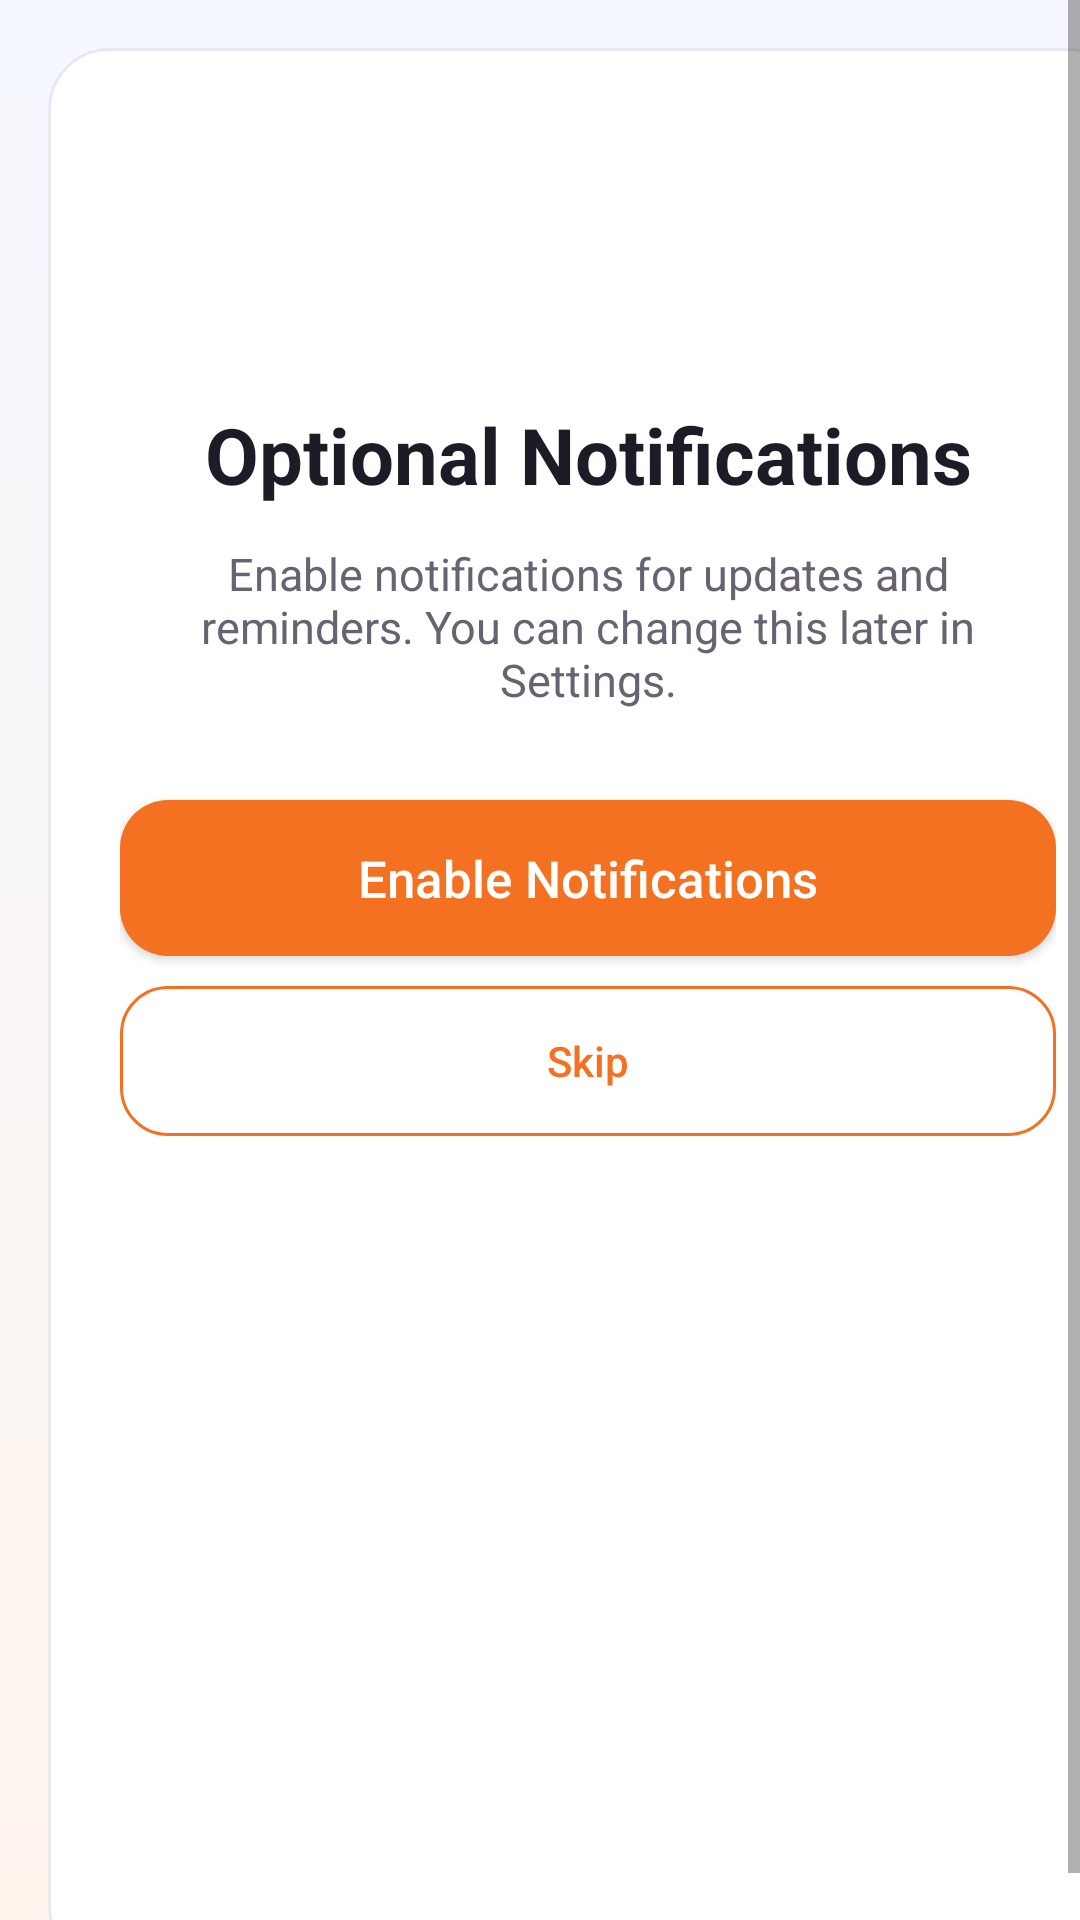

Write the Android layout XML for this screen, with the resource values it uses.
<!-- AndroidManifest.xml: activity theme Theme.DrivestNavigation -->
<!-- res/layout/activity_notifications_consent.xml -->
<?xml version="1.0" encoding="utf-8"?>
<ScrollView xmlns:android="http://schemas.android.com/apk/res/android"
    android:layout_width="match_parent"
    android:layout_height="match_parent"
    android:background="@drawable/bg_app_surface"
    android:fillViewport="true">

    <LinearLayout
        android:layout_width="match_parent"
        android:layout_height="wrap_content"
        android:layout_margin="@dimen/dim_16"
        android:background="@drawable/bg_app_card"
        android:orientation="vertical"
        android:paddingStart="@dimen/dim_24"
        android:paddingTop="@dimen/dim_24"
        android:paddingEnd="@dimen/dim_24"
        android:paddingBottom="@dimen/dim_28">

        <ImageView
            android:layout_width="@dimen/logo_width_screen"
            android:layout_height="@dimen/logo_height_screen"
            android:layout_gravity="center_horizontal"
            android:contentDescription="@string/drivest_logo_content_description"
            android:src="@drawable/drivest_logo_tight" />

        <TextView
            android:layout_width="match_parent"
            android:layout_height="wrap_content"
            android:layout_marginTop="@dimen/dim_10"
            android:gravity="center"
            android:text="@string/onboarding_notifications_title"
            android:textColor="@color/settings_text_primary"
            android:textSize="@dimen/text_26"
            android:textStyle="bold" />

        <TextView
            android:layout_width="match_parent"
            android:layout_height="wrap_content"
            android:layout_marginTop="@dimen/dim_12"
            android:gravity="center"
            android:text="@string/onboarding_notifications_message"
            android:textColor="@color/settings_text_secondary"
            android:textSize="@dimen/text_15" />

        <com.google.android.material.button.MaterialButton
            android:id="@+id/notificationsEnableButton"
            android:layout_width="match_parent"
            android:layout_height="@dimen/dim_52"
            android:layout_marginTop="@dimen/dim_30"
            android:text="@string/onboarding_notifications_enable"
            android:textAllCaps="false"
            android:textSize="@dimen/text_17" />

        <com.google.android.material.button.MaterialButton
            android:id="@+id/notificationsSkipButton"
            style="?attr/materialButtonOutlinedStyle"
            android:layout_width="match_parent"
            android:layout_height="wrap_content"
            android:layout_marginTop="@dimen/dim_10"
            android:text="@string/onboarding_skip"
            android:textAllCaps="false" />
    </LinearLayout>
</ScrollView>
<!-- resources referenced by this layout -->
<resources>
  <color name="settings_text_primary">#1F1B26</color>
  <color name="settings_text_secondary">#686271</color>
  <dimen name="dim_10">10dp</dimen>
  <dimen name="dim_12">12dp</dimen>
  <dimen name="dim_16">16dp</dimen>
  <dimen name="dim_24">24dp</dimen>
  <dimen name="dim_28">28dp</dimen>
  <dimen name="dim_30">30dp</dimen>
  <dimen name="dim_52">52dp</dimen>
  <dimen name="logo_height_screen">84dp</dimen>
  <dimen name="logo_width_screen">280dp</dimen>
  <dimen name="text_15">15sp</dimen>
  <dimen name="text_17">17sp</dimen>
  <dimen name="text_26">26sp</dimen>
  <!-- drawable bg_app_card (drawable) -->
  <?xml version="1.0" encoding="utf-8"?>
  <shape xmlns:android="http://schemas.android.com/apk/res/android">
      <corners android:radius="20dp" />
      <solid android:color="@color/app_card_bg" />
      <stroke
          android:width="1dp"
          android:color="@color/app_card_stroke" />
  </shape>
  <!-- drawable bg_app_surface (drawable) -->
  <?xml version="1.0" encoding="utf-8"?>
  <shape xmlns:android="http://schemas.android.com/apk/res/android">
      <gradient
          android:angle="270"
          android:startColor="@color/app_surface_bg_top"
          android:endColor="@color/app_surface_bg_bottom" />
  </shape>
  <string name="drivest_logo_content_description">Drivest logo</string>
  <string name="onboarding_notifications_enable">Enable Notifications</string>
  <string name="onboarding_notifications_message">Enable notifications for updates and reminders. You can change this later in Settings.</string>
  <string name="onboarding_notifications_title">Optional Notifications</string>
  <string name="onboarding_skip">Skip</string>
  <color name="app_card_bg">#FFFFFF</color>
  <color name="app_card_stroke">#E7E9F2</color>
  <color name="app_surface_bg_top">#F5F8FF</color>
  <color name="app_surface_bg_bottom">#FFF5ED</color>
  <color name="settings_accent">#F37121</color>
  <color name="settings_hero_end">#2D2B38</color>
  <color name="speedometer_alert">#DC2626</color>
  <color name="settings_accent_soft">#FFE9D6</color>
  <style name="Widget.Drivest.Button" parent="Widget.MaterialComponents.Button">
          <item name="backgroundTint">@color/settings_accent</item>
          <item name="android:textColor">@android:color/white</item>
          <item name="iconTint">@android:color/white</item>
          <item name="cornerRadius">16dp</item>
          <item name="android:insetLeft">0dp</item>
          <item name="android:insetRight">0dp</item>
          <item name="android:insetTop">0dp</item>
          <item name="android:insetBottom">0dp</item>
          <item name="android:letterSpacing">0</item>
          <item name="android:minHeight">52dp</item>
          <item name="android:elevation">2dp</item>
      </style>
  <style name="ThemeOverlay.Drivest.MaterialAlertDialog" parent="ThemeOverlay.MaterialComponents.MaterialAlertDialog">
          <item name="buttonBarPositiveButtonStyle">@style/Widget.Drivest.Button.Text.Dialog</item>
          <item name="buttonBarNegativeButtonStyle">@style/Widget.Drivest.Button.Text.Dialog</item>
          <item name="buttonBarNeutralButtonStyle">@style/Widget.Drivest.Button.Text.Dialog</item>
      </style>
  <style name="ShapeAppearance.Drivest.Medium" parent="ShapeAppearance.MaterialComponents.MediumComponent">
          <item name="cornerFamily">rounded</item>
          <item name="cornerSize">18dp</item>
      </style>
  <style name="ShapeAppearance.Drivest.Small" parent="ShapeAppearance.MaterialComponents.SmallComponent">
          <item name="cornerFamily">rounded</item>
          <item name="cornerSize">14dp</item>
      </style>
</resources>
